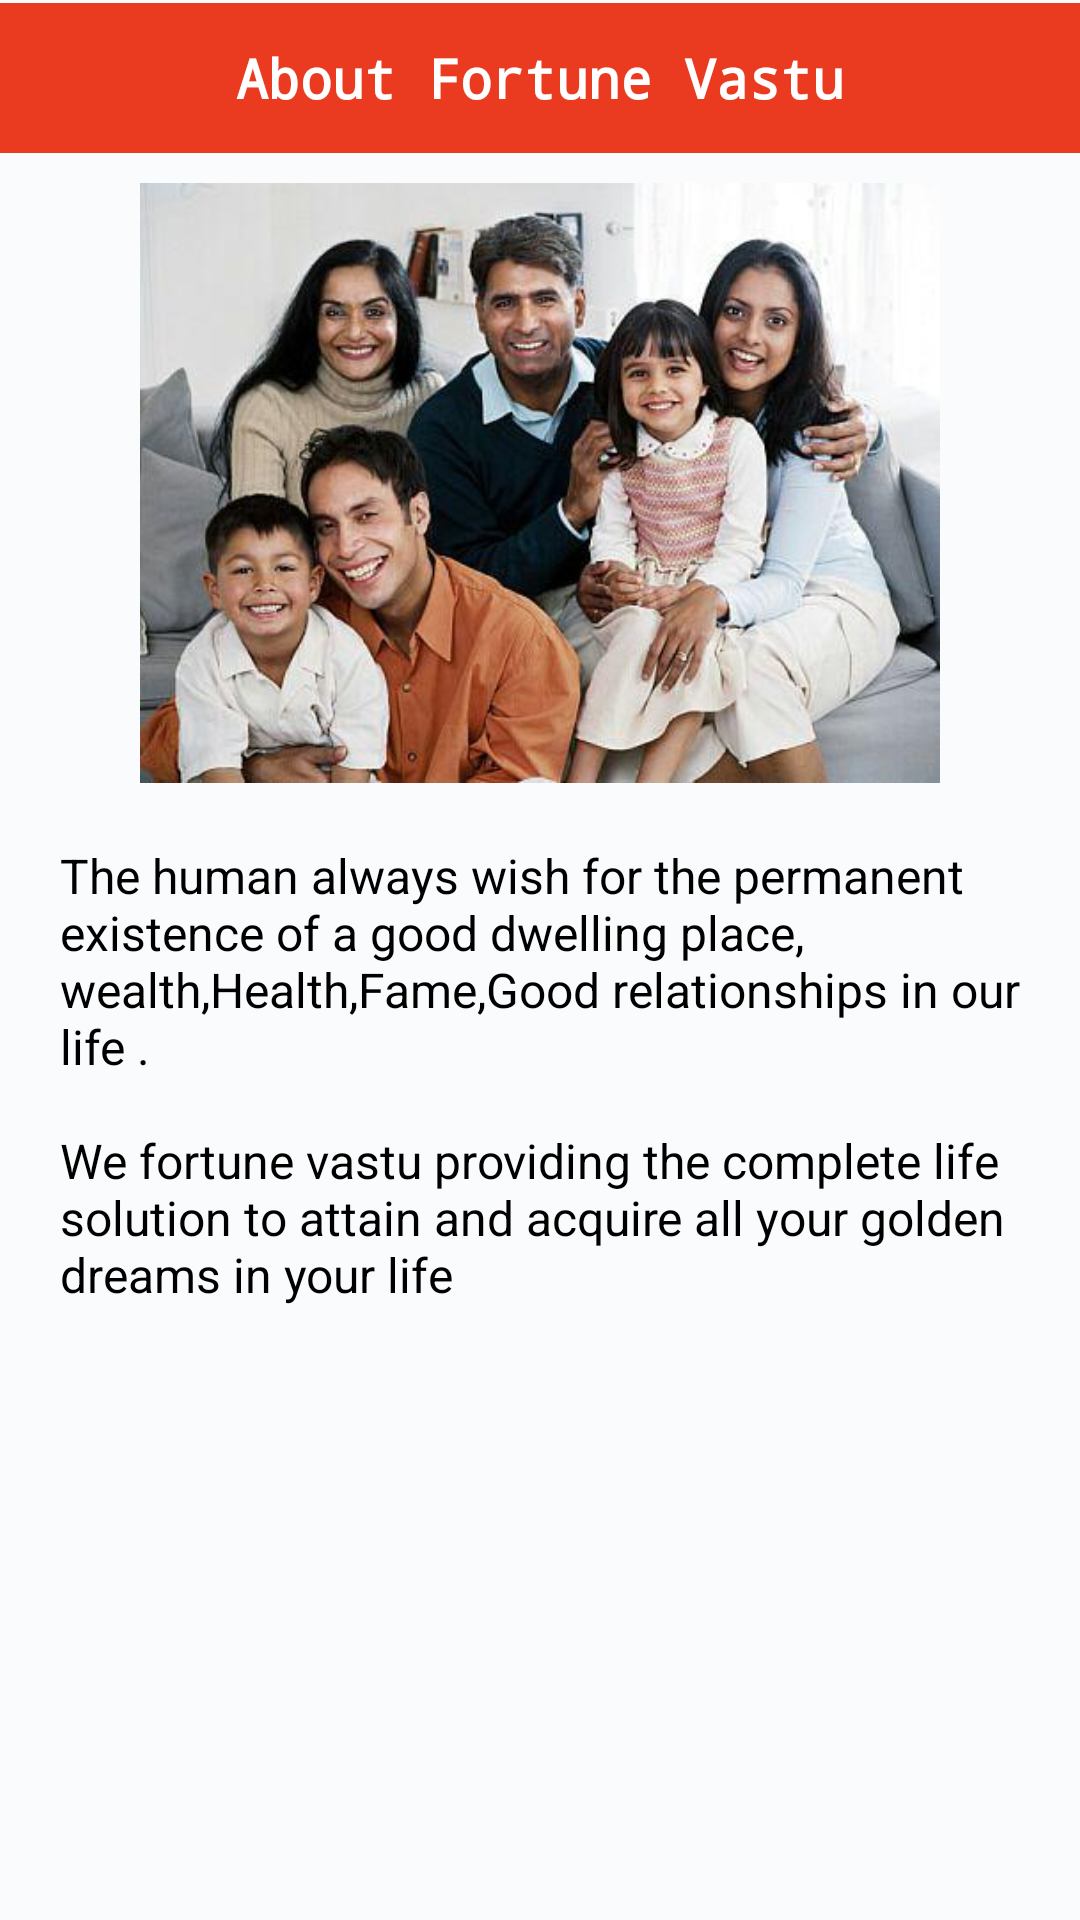

Reconstruct the res/layout file that produces this screen, plus the resources it refers to.
<!-- AndroidManifest.xml: application theme AppTheme -->
<!-- res/layout/fragment_about_fortune.xml -->
<?xml version="1.0" encoding="utf-8"?>
<LinearLayout xmlns:android="http://schemas.android.com/apk/res/android"
    android:layout_width="match_parent"
    android:layout_height="match_parent"
    android:background="@color/colorBackground"
    android:orientation="vertical">

    <TextView
        android:layout_width="match_parent"
        android:layout_height="50dp"
        android:textColor="@color/white"
        android:textStyle="bold"
        android:textSize="18dp"
        android:fontFamily="monospace"
        android:background="@color/orange"
        android:gravity="center"
        android:layout_marginTop="1dp"
        android:layout_marginBottom="10dp"
        android:text="@string/about_fortune_title"/>

    <ImageView
        android:layout_width="match_parent"
        android:layout_height="200dp"
        android:layout_gravity="center"
        android:src="@drawable/about_fortune"/>

    <TextView
        android:layout_width="match_parent"
        android:layout_height="wrap_content"
        android:textColor="@color/colorBlack"
        android:padding="20dp"
        android:textSize="16dp"
        android:textStyle="normal"
        android:fontFamily="sans-serif"
        android:text="@string/about_fortune" />

</LinearLayout>
<!-- resources referenced by this layout -->
<resources>
  <color name="colorBackground">#fafbfc</color>
  <color name="colorBlack">#000000</color>
  <color name="orange">#EA3b21</color>
  <color name="white">#ffffff</color>
  <!-- drawable about_fortune: jpg bitmap (drawable, 33766 bytes) -->
  <string name="about_fortune">The human always wish for the permanent existence of a good dwelling place, wealth,Health,Fame,Good relationships in our life .
  \n\nWe fortune vastu providing the complete  life solution  to attain and acquire all your golden dreams in your life
  </string>
  <string name="about_fortune_title">About Fortune Vastu</string>
  <style name="AppTheme" parent="Theme.AppCompat.Light.DarkActionBar">
          
          <item name="colorPrimary">@color/colorPrimary</item>
          <item name="colorPrimaryDark">@color/colorPrimaryDark</item>
          <item name="colorAccent">@color/colorAccent</item>
      </style>
  <color name="colorPrimary">#dc150b</color>
  <color name="colorPrimaryDark">#ac0a04</color>
  <color name="colorAccent">#FF4081</color>
</resources>
